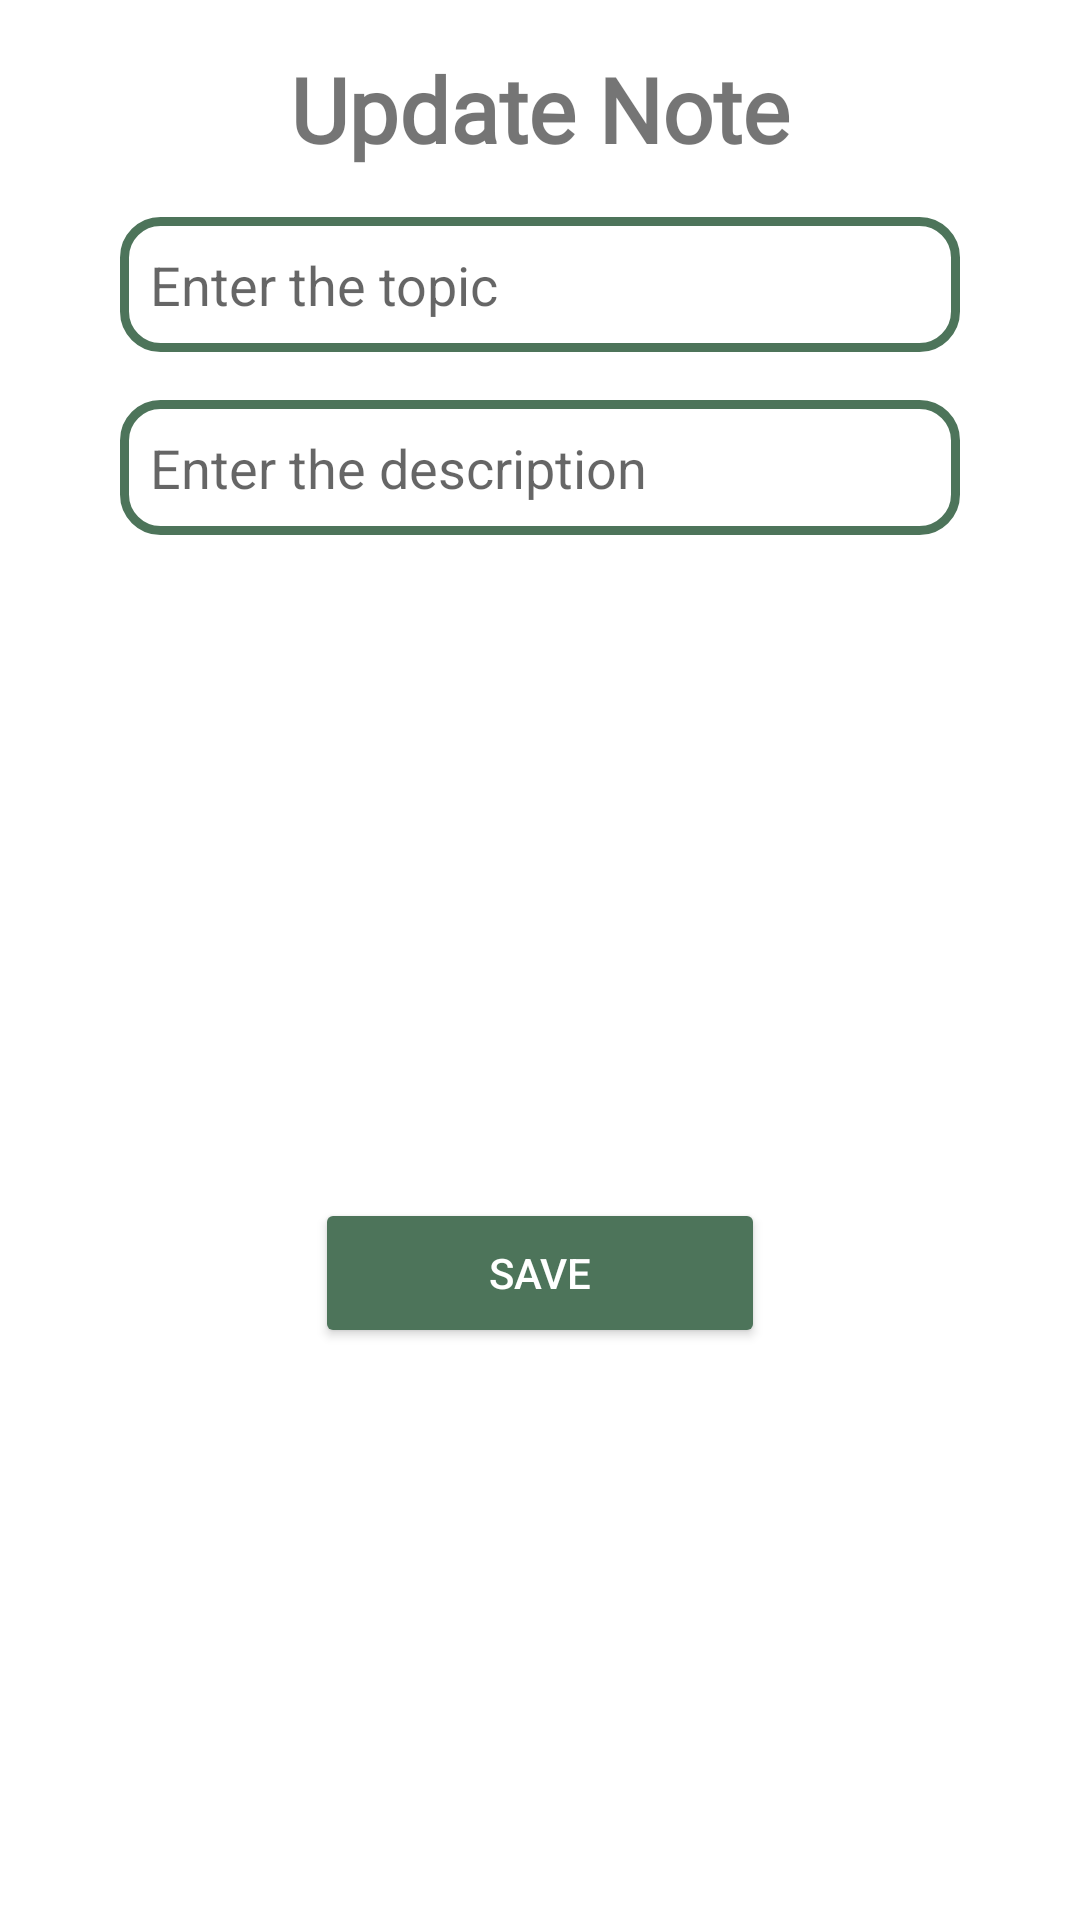

The Android layout XML behind this screen, and the referenced resources:
<!-- AndroidManifest.xml: application theme Theme.Linah_Alkhurayyif_StudyAppSQLite -->
<!-- res/layout/alartdialog.xml -->
<?xml version="1.0" encoding="utf-8"?>
<androidx.constraintlayout.widget.ConstraintLayout xmlns:android="http://schemas.android.com/apk/res/android"
    xmlns:app="http://schemas.android.com/apk/res-auto"
    xmlns:tools="http://schemas.android.com/tools"
    android:layout_width="match_parent"
    android:layout_height="wrap_content"
    >

    <TextView
        android:id="@+id/tv_login"
        android:layout_width="wrap_content"
        android:layout_height="wrap_content"
        android:layout_marginTop="16dp"
        android:text="Update Note"
        android:fontFamily="@font/londrinashadow_regular"
        android:textSize="30sp"
        android:textStyle="bold"
        app:layout_constraintEnd_toEndOf="parent"
        app:layout_constraintStart_toStartOf="parent"
        app:layout_constraintTop_toTopOf="parent" />

    <EditText
        android:id="@+id/et_topics"
        android:layout_width="match_parent"
        android:layout_height="45dp"
        android:layout_marginTop="16dp"
        android:ems="10"
        android:layout_marginRight="40dp"
        android:layout_marginLeft="40dp"
        android:paddingStart="10dp"
        android:hint="Enter the topic"
        android:background="@drawable/edittext_style"
        android:inputType="text"
        app:layout_constraintEnd_toEndOf="parent"
        app:layout_constraintStart_toStartOf="parent"
        app:layout_constraintTop_toBottomOf="@+id/tv_login" />

    <EditText
        android:id="@+id/et_descriptions"
        android:layout_width="match_parent"
        android:layout_height="45dp"
        android:layout_marginTop="16dp"
        android:ems="10"
        android:hint="Enter the description"
        android:paddingStart="10dp"
        android:layout_marginRight="40dp"
        android:layout_marginLeft="40dp"
        android:background="@drawable/edittext_style"
        android:inputType="text"
        app:layout_constraintEnd_toEndOf="parent"
        app:layout_constraintStart_toStartOf="parent"
        app:layout_constraintTop_toBottomOf="@+id/et_topics" />

    <Button
        android:id="@+id/btn_save"
        android:layout_width="150dp"
        android:layout_height="50dp"
        android:layout_marginTop="30dp"
        android:layout_marginRight="30dp"
        android:layout_marginLeft="30dp"
        android:backgroundTint="#4D745A"
        android:text="save"
        android:textColor="#FFFFFF"
        app:layout_constraintBottom_toBottomOf="parent"
        app:layout_constraintEnd_toEndOf="parent"
        app:layout_constraintStart_toStartOf="parent"
        app:layout_constraintTop_toBottomOf="@+id/et_descriptions" />



</androidx.constraintlayout.widget.ConstraintLayout>
<!-- resources referenced by this layout -->
<resources>
  <!-- drawable edittext_style (drawable) -->
  <?xml version="1.0" encoding="utf-8"?>
  <selector xmlns:android="http://schemas.android.com/apk/res/android">
  <item>
      <shape>
          <stroke android:color="#4D745A" android:width="3dp"></stroke>
          <corners android:radius="12dp"></corners>
      </shape>
  </item>
  </selector>
  <style name="Theme.Linah_Alkhurayyif_StudyAppSQLite" parent="Theme.MaterialComponents.DayNight.NoActionBar">
          
          <item name="colorPrimary">@color/purple_500</item>
          <item name="colorPrimaryVariant">@color/purple_700</item>
          <item name="colorOnPrimary">@color/white</item>
          
          <item name="colorSecondary">@color/teal_200</item>
          <item name="colorSecondaryVariant">@color/teal_700</item>
          <item name="colorOnSecondary">@color/black</item>
          
          <item name="android:statusBarColor" tools:targetApi="l">?attr/colorPrimaryVariant</item>
          
      </style>
  <color name="purple_500">#FF6200EE</color>
  <color name="purple_700">#7F9F8A</color>
  <color name="white">#FFFFFFFF</color>
  <color name="teal_200">#4D745A</color>
  <color name="teal_700">#FF018786</color>
  <color name="black">#FF000000</color>
</resources>
